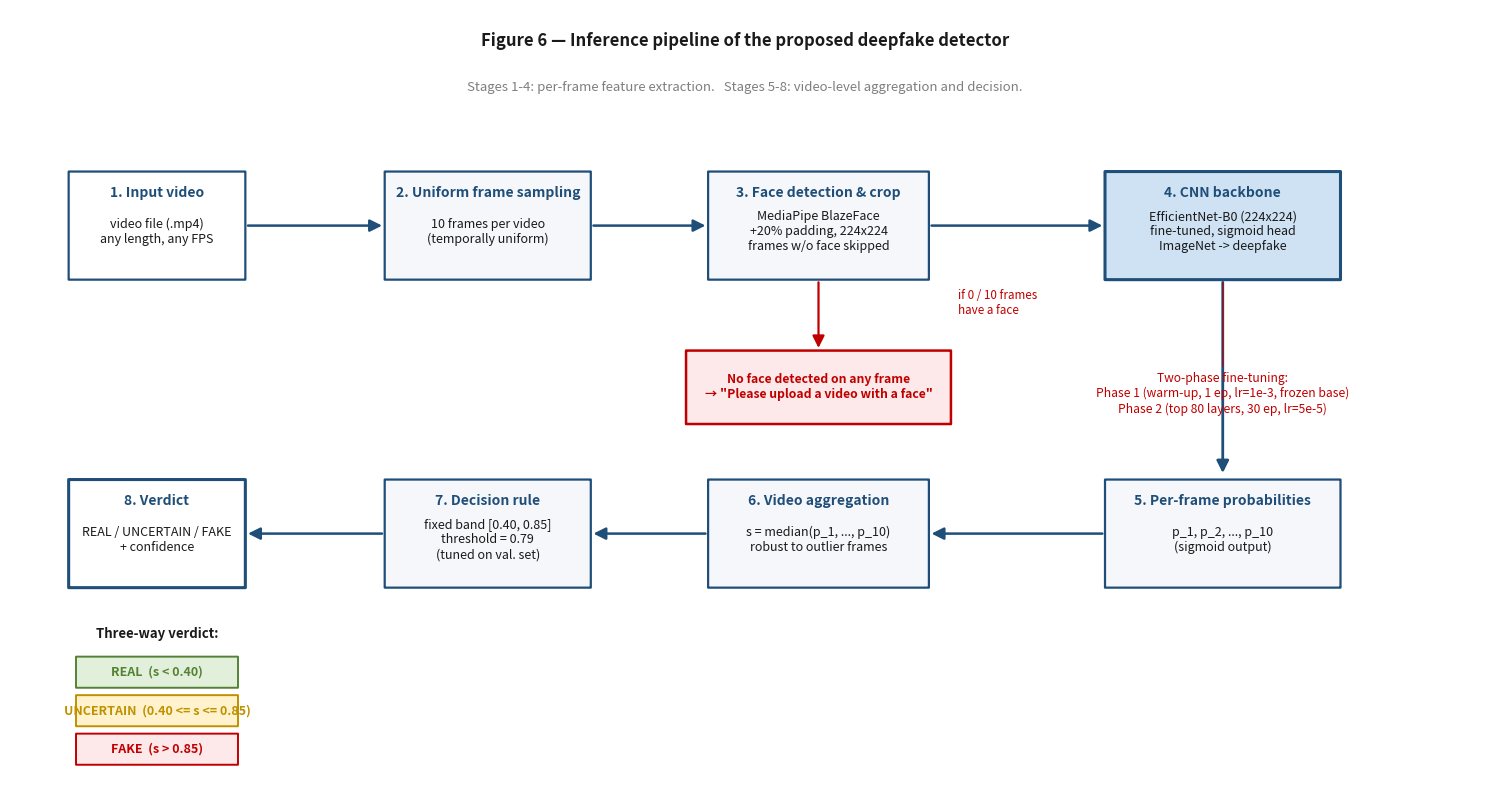

This figure's Python source:
"""
plot_pipeline.py
================
Строит рисунок 6 диплома: конвейер инференса разработанного в работе
детектора дипфейков.

Этапы (слева направо, верхний ряд):
    1. Входное видео (.mp4)
    2. Равномерное сэмплирование кадров (10 кадров на видео)
    3. Детекция и вырезание лица (MediaPipe BlazeFace, 224x224, +20% запас)
    4. Backbone EfficientNet-B0, дообученный (sigmoid-голова)
Этапы (справа налево, нижний ряд):
    5. Покадровые fake-вероятности  [p_1, ..., p_10]
    6. Медианная агрегация  ->  score уровня видео s
    7. Правило решения с фиксированной полосой неопределённости [0.40, 0.85]
    8. Трёхзначный вердикт: REAL / UNCERTAIN / FAKE

Зависимости:
    pip install matplotlib

Использование:
    python plot_pipeline.py

Вывод (в текущей рабочей директории):
    figure_6_pipeline.png   - растр 300 DPI, готов для Word
    figure_6_pipeline.svg   - вектор, масштабируется без потери качества
"""

import matplotlib.pyplot as plt
from matplotlib.patches import FancyBboxPatch, FancyArrowPatch

COL_NAVY     = "#1f4e79"
COL_RED      = "#c00000"
COL_GRAY     = "#7f7f7f"
COL_PALE     = "#cfe2f3"
COL_BG       = "#f5f7fa"
COL_TEXT     = "#1a1a1a"
COL_REAL_BG  = "#e2efda"
COL_REAL_ED  = "#548235"
COL_UNC_BG   = "#fff2cc"
COL_UNC_ED   = "#bf9000"
COL_FAKE_BG  = "#fde9e9"
COL_FAKE_ED  = "#c00000"

plt.rcParams.update({
    "font.size":         10,
    "axes.titlesize":    11,
    "axes.labelsize":    10,
    "axes.spines.top":   False,
    "axes.spines.right": False,
    "axes.spines.left":  False,
    "axes.spines.bottom": False,
})


def draw_stage(ax, x, y, w, h, title, body, *,
               face=COL_BG, edge=COL_NAVY, linewidth=1.6,
               title_color=COL_NAVY,
               title_fontsize=10.0, body_fontsize=9.0):
    """Жирный заголовок сверху блока, основной текст ниже."""
    patch = FancyBboxPatch(
        (x - w / 2, y - h / 2), w, h,
        boxstyle="round,pad=0.02,rounding_size=0.04",
        linewidth=linewidth, edgecolor=edge, facecolor=face,
        zorder=2,
    )
    ax.add_patch(patch)
    if title:
        ax.text(x, y + h / 2 - 1.8, title,
                ha="center", va="top",
                fontsize=title_fontsize, color=title_color,
                fontweight="bold", zorder=3)
        ax.text(x, y - 0.8, body,
                ha="center", va="center",
                fontsize=body_fontsize, color=COL_TEXT, zorder=3)
    else:
        ax.text(x, y, body,
                ha="center", va="center",
                fontsize=body_fontsize, color=title_color,
                fontweight="bold", zorder=3)


def draw_arrow(ax, x1, y1, x2, y2, *, color=COL_NAVY, linewidth=1.8):
    arrow = FancyArrowPatch(
        (x1, y1), (x2, y2),
        arrowstyle="-|>", mutation_scale=18,
        linewidth=linewidth, color=color, zorder=1,
    )
    ax.add_patch(arrow)


fig, ax = plt.subplots(figsize=(15, 8.0))
ax.set_xlim(0, 200)
ax.set_ylim(0, 100)
ax.axis("off")

W = 24
H = 14

# ---- Верхний ряд: этапы 1..4 (слева -> направо)
TOP_Y = 72

stage1_x = 20
stage2_x = 65
stage3_x = 110
stage4_x = 165

draw_stage(ax, stage1_x, TOP_Y, W, H,
           "1. Input video",
           "video file (.mp4)\nany length, any FPS",
           face="white", edge=COL_NAVY)

draw_stage(ax, stage2_x, TOP_Y, W + 4, H,
           "2. Uniform frame sampling",
           "10 frames per video\n(temporally uniform)",
           face=COL_BG, edge=COL_NAVY)

draw_stage(ax, stage3_x, TOP_Y, W + 6, H,
           "3. Face detection & crop",
           "MediaPipe BlazeFace\n+20% padding, 224x224\nframes w/o face skipped",
           face=COL_BG, edge=COL_NAVY)

draw_stage(ax, stage4_x, TOP_Y, W + 8, H,
           "4. CNN backbone",
           "EfficientNet-B0 (224x224)\nfine-tuned, sigmoid head\nImageNet -> deepfake",
           face=COL_PALE, edge=COL_NAVY, linewidth=2.2)

# Стрелки: 1 -> 2 -> 3 -> 4
draw_arrow(ax, stage1_x + W / 2,         TOP_Y, stage2_x - (W + 4) / 2,  TOP_Y)
draw_arrow(ax, stage2_x + (W + 4) / 2,   TOP_Y, stage3_x - (W + 6) / 2,  TOP_Y)
draw_arrow(ax, stage3_x + (W + 6) / 2,   TOP_Y, stage4_x - (W + 8) / 2,  TOP_Y)

# Стрелка вниз от этапа 4 (справа в верхнем ряду) к этапу 5 (справа в нижнем ряду)
BOT_Y = 32
draw_arrow(ax, stage4_x, TOP_Y - H / 2, stage4_x, BOT_Y + H / 2 + 0.5,
           linewidth=2.0)

# ---- Ветка раннего выхода с этапа 3: если ни на одном кадре нет лица -> отказ
no_face_x = 110
no_face_y = 51
no_face_w = 36
no_face_h = 9.5

draw_stage(ax, no_face_x, no_face_y, no_face_w, no_face_h,
           "",
           "No face detected on any frame\n"
           '→ "Please upload a video with a face"',
           face=COL_FAKE_BG, edge=COL_FAKE_ED, linewidth=1.8,
           title_color=COL_FAKE_ED, body_fontsize=8.8)

draw_arrow(ax, stage3_x, TOP_Y - H / 2,
           no_face_x, no_face_y + no_face_h / 2,
           color=COL_RED, linewidth=1.6)

ax.text(no_face_x + no_face_w / 2 + 1, (TOP_Y - H / 2 + no_face_y) / 2 + 4,
        "if 0 / 10 frames\nhave a face",
        ha="left", va="center",
        fontsize=8.4, color=COL_RED, style="italic")

# ---- Нижний ряд: этапы 5..8 (справа -> налево)
stage8_x = 20
stage7_x = 65
stage6_x = 110
stage5_x = 165

draw_stage(ax, stage5_x, BOT_Y, W + 8, H,
           "5. Per-frame probabilities",
           "p_1, p_2, ..., p_10\n(sigmoid output)",
           face=COL_BG, edge=COL_NAVY)

draw_stage(ax, stage6_x, BOT_Y, W + 6, H,
           "6. Video aggregation",
           "s = median(p_1, ..., p_10)\nrobust to outlier frames",
           face=COL_BG, edge=COL_NAVY)

draw_stage(ax, stage7_x, BOT_Y, W + 4, H,
           "7. Decision rule",
           "fixed band [0.40, 0.85]\nthreshold = 0.79\n(tuned on val. set)",
           face=COL_BG, edge=COL_NAVY)

draw_stage(ax, stage8_x, BOT_Y, W, H,
           "8. Verdict",
           "REAL / UNCERTAIN / FAKE\n+ confidence",
           face="white", edge=COL_NAVY, linewidth=2.2)

# Стрелки: 5 -> 6 -> 7 -> 8 (справа налево)
draw_arrow(ax, stage5_x - (W + 8) / 2,   BOT_Y, stage6_x + (W + 6) / 2,  BOT_Y)
draw_arrow(ax, stage6_x - (W + 6) / 2,   BOT_Y, stage7_x + (W + 4) / 2,  BOT_Y)
draw_arrow(ax, stage7_x - (W + 4) / 2,   BOT_Y, stage8_x + W / 2,        BOT_Y)

# ---- Легенда вердикта (3 цветные плашки) под этапом 8
chip_w = 22
chip_h = 4.0
chip_x = stage8_x

ax.text(chip_x, 19, "Three-way verdict:",
        ha="center", va="center",
        fontsize=9.5, color=COL_TEXT, fontweight="bold")

draw_stage(ax, chip_x, 14, chip_w, chip_h,
           "", "REAL  (s < 0.40)",
           face=COL_REAL_BG, edge=COL_REAL_ED, linewidth=1.4,
           title_color=COL_REAL_ED, body_fontsize=9.0)
draw_stage(ax, chip_x,  9, chip_w, chip_h,
           "", "UNCERTAIN  (0.40 <= s <= 0.85)",
           face=COL_UNC_BG, edge=COL_UNC_ED, linewidth=1.4,
           title_color=COL_UNC_ED, body_fontsize=9.0)
draw_stage(ax, chip_x,  4, chip_w, chip_h,
           "", "FAKE  (s > 0.85)",
           face=COL_FAKE_BG, edge=COL_FAKE_ED, linewidth=1.4,
           title_color=COL_FAKE_ED, body_fontsize=9.0)

# ---- Боковые аннотации (информация об обучении, красным)
ax.annotate(
    "Two-phase fine-tuning:\nPhase 1 (warm-up, 1 ep, lr=1e-3, frozen base)\n"
    "Phase 2 (top 80 layers, 30 ep, lr=5e-5)",
    xy=(stage4_x, TOP_Y - H / 2),
    xytext=(stage4_x, 53),
    ha="center", va="top",
    fontsize=8.7, color=COL_RED,
    arrowprops=dict(arrowstyle="-", color=COL_RED, linewidth=0.8),
)

# ---- Заголовок и подпись
ax.text(100, 96, "Figure 6 — Inference pipeline of the proposed deepfake detector",
        ha="center", va="center",
        fontsize=12, color=COL_TEXT, fontweight="bold")

ax.text(100, 90,
        ("Stages 1-4: per-frame feature extraction.   "
         "Stages 5-8: video-level aggregation and decision."),
        ha="center", va="center",
        fontsize=9.5, color=COL_GRAY, style="italic")

plt.tight_layout()

out_png = "figure_6_pipeline.png"
out_svg = "figure_6_pipeline.svg"
plt.savefig(out_png, dpi=300, bbox_inches="tight")
plt.savefig(out_svg, bbox_inches="tight")
print(f"Saved: {out_png}  (300 DPI, for Word)")
print(f"Saved: {out_svg}  (vector)")

plt.show()
